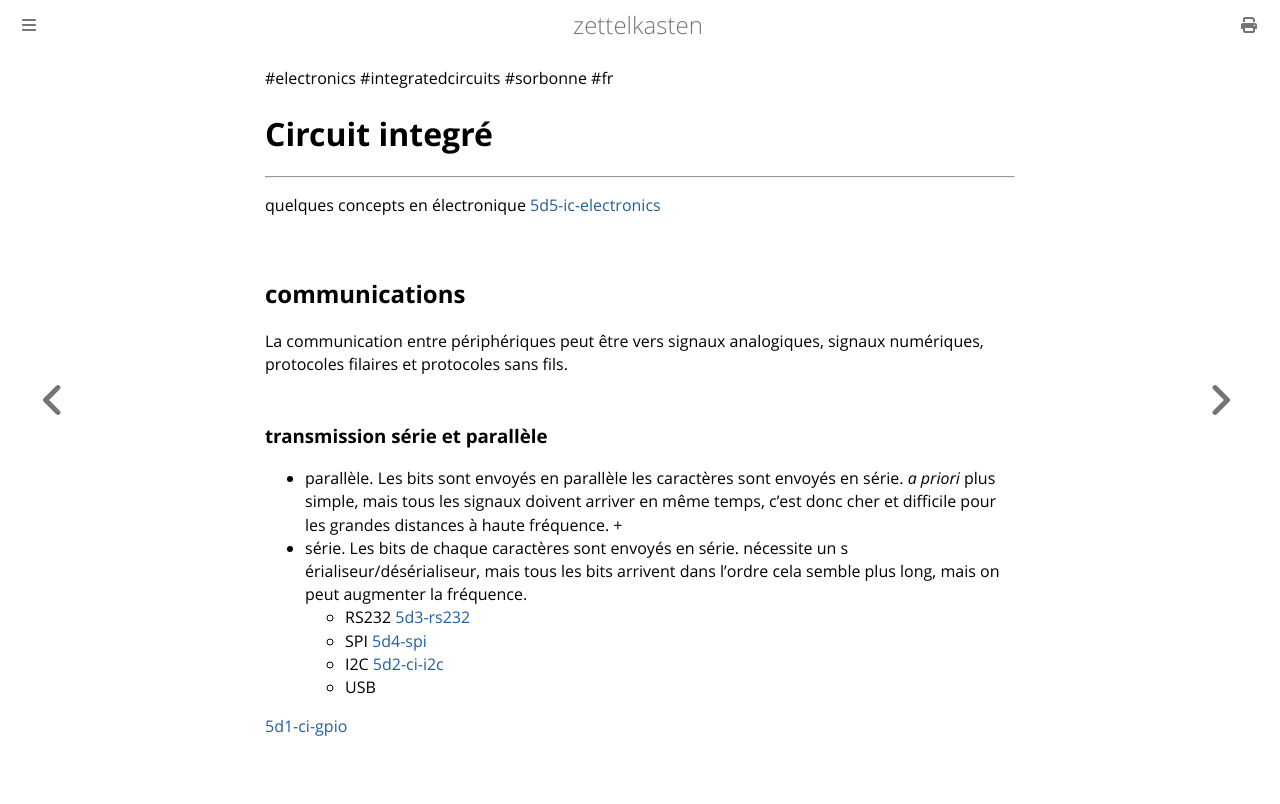

repository: aliasgwynplaine/z · page: 5d-integrated-circuits.html · generator: mdbook

#electronics #integratedcircuits #sorbonne #fr
# Circuit integré 
---

quelques concepts en électronique [5d5-ic-electronics](5d5-ic-electronics.md)

## communications
La communication entre périphériques peut être vers signaux analogiques, signaux numériques, protocoles filaires et protocoles sans fils.

### transmission série et parallèle
+ parallèle. Les bits sont envoyés en parallèle les caractères sont envoyés en série. _a priori_ plus simple, mais tous les signaux doivent arriver en même temps, c'est donc cher et difficile pour les grandes distances à haute fréquence.
	+ 
+ série. Les bits de chaque caractères sont envoyés en série. nécessite un s érialiseur/désérialiseur, mais tous les bits arrivent dans l'ordre cela semble plus long, mais on peut augmenter la fréquence.
	+ RS232 [5d3-rs232](5d3-rs232.md)
	+ SPI [5d4-spi](5d4-spi.md)
	+ I2C [5d2-ci-i2c](5d2-ci-i2c.md)
	+ USB

[5d1-ci-gpio](5d1-ci-gpio.md)
